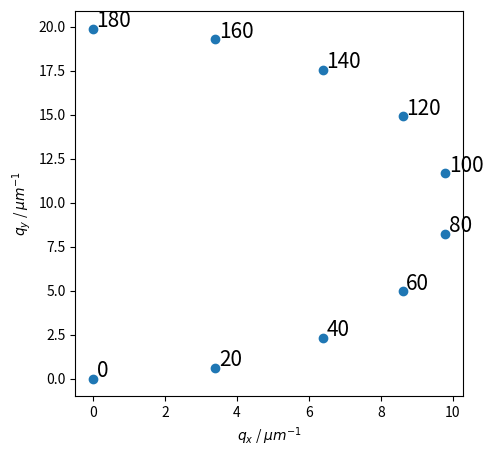

Recreate this plot in Python.
import numpy as np
import matplotlib.pyplot as plt

4,
fig = plt.figure(figsize=(5,5), dpi=250)

nbAngle = 10
angleDegree = np.linspace(0, 180, nbAngle)
angle = angleDegree*  np.pi/180.0

lambda_ =  0.632
n = 1.33




q = 4 * np.pi * np.sin(angle/2) / lambda_
qx = q * np.cos(angle/2)
qy = q * np.sin(angle/2)


# for i in range(nbAngle) :
#     plt.scatter(qx[i], qy[i])

plt.scatter(qx, qy)
offsetText = 0.1

for  i in range(nbAngle):
    s = str(int(angleDegree[i]))
    plt.text(qx[i] + offsetText, qy[i] + offsetText, s, fontsize=15)

plt.xlabel("$q_x$ / $\mu m^{-1}$")
plt.ylabel("$q_y$ / $\mu m^{-1}$")

plt.show()
plt.savefig("espaceFourier.png")